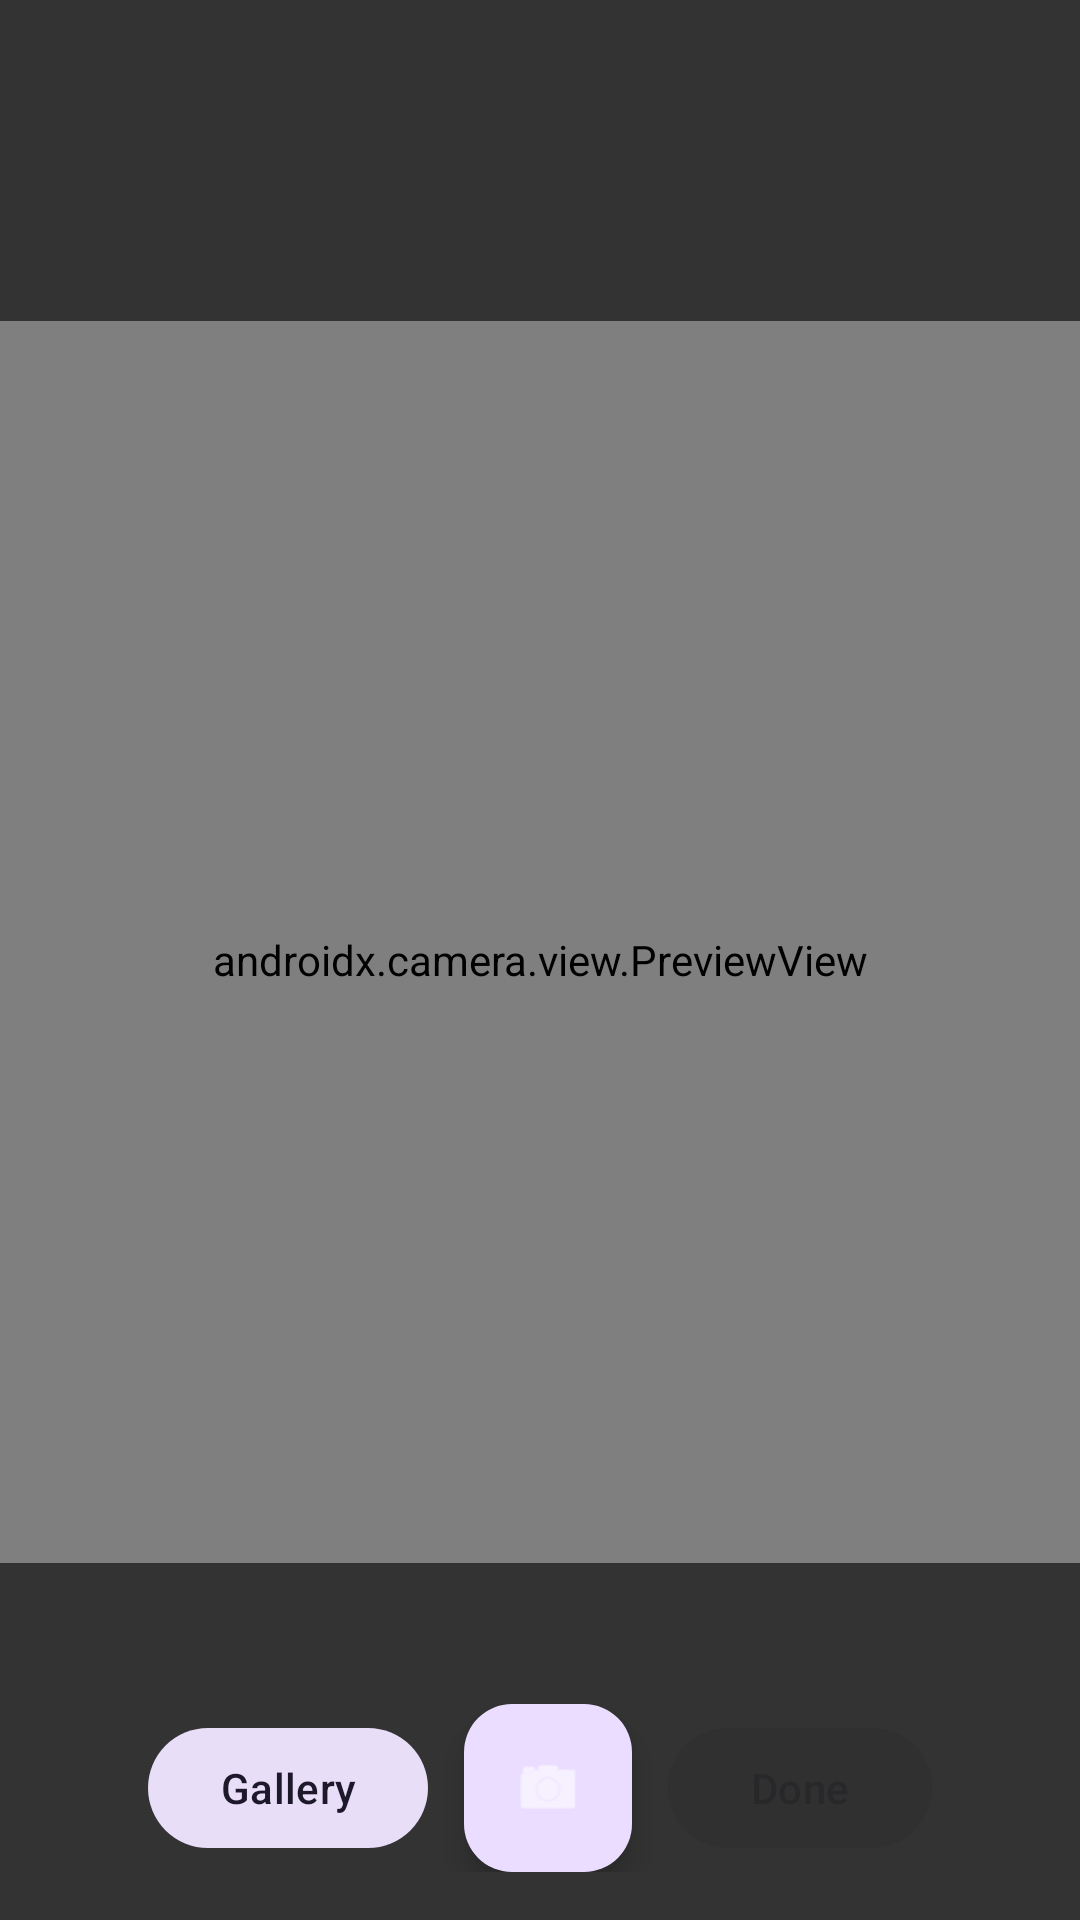

This screen was rendered from an Android layout file. Write that file and the resources it references.
<!-- AndroidManifest.xml: application theme Theme.Scanner -->
<!-- res/layout/activity_capture.xml -->
<?xml version="1.0" encoding="utf-8"?>
<FrameLayout
    xmlns:android="http://schemas.android.com/apk/res/android"
    xmlns:app="http://schemas.android.com/apk/res-auto"
    android:layout_width="match_parent"
    android:layout_height="match_parent"
    android:background="#000000">

    <androidx.camera.view.PreviewView
        android:id="@+id/previewView"
        android:layout_width="match_parent"
        android:layout_height="match_parent" />

    <com.example.scanner.ui.IdGuideOverlay
        android:id="@+id/idGuide"
        android:layout_width="match_parent"
        android:layout_height="match_parent"
        android:visibility="gone" />

    <LinearLayout
        android:layout_width="match_parent"
        android:layout_height="wrap_content"
        android:layout_gravity="top"
        android:background="#99000000"
        android:orientation="vertical"
        android:padding="12dp">

        <com.google.android.material.appbar.MaterialToolbar
            android:id="@+id/toolbar"
            android:layout_width="match_parent"
            android:layout_height="?attr/actionBarSize"
            app:navigationIcon="@drawable/ic_arrow_back"
            app:titleTextColor="@android:color/white" />

        <TextView
            android:id="@+id/textHint"
            android:layout_width="match_parent"
            android:layout_height="wrap_content"
            android:paddingHorizontal="8dp"
            android:textColor="@android:color/white"
            android:textSize="14sp" />
    </LinearLayout>

    <LinearLayout
        android:layout_width="match_parent"
        android:layout_height="wrap_content"
        android:layout_gravity="bottom"
        android:background="#99000000"
        android:gravity="center"
        android:orientation="vertical"
        android:padding="16dp">

        <TextView
            android:id="@+id/textPageCount"
            android:layout_width="wrap_content"
            android:layout_height="wrap_content"
            android:layout_marginBottom="12dp"
            android:textColor="@android:color/white"
            android:textSize="14sp" />

        <LinearLayout
            android:layout_width="match_parent"
            android:layout_height="wrap_content"
            android:gravity="center"
            android:orientation="horizontal">

            <com.google.android.material.button.MaterialButton
                android:id="@+id/buttonGallery"
                style="@style/Widget.Material3.Button.TonalButton"
                android:layout_width="wrap_content"
                android:layout_height="wrap_content"
                android:layout_marginEnd="12dp"
                android:text="@string/gallery" />

            <com.google.android.material.floatingactionbutton.FloatingActionButton
                android:id="@+id/buttonCapture"
                android:layout_width="wrap_content"
                android:layout_height="wrap_content"
                android:contentDescription="@string/capture"
                android:src="@android:drawable/ic_menu_camera"
                app:tint="@android:color/white" />

            <com.google.android.material.button.MaterialButton
                android:id="@+id/buttonDone"
                android:layout_width="wrap_content"
                android:layout_height="wrap_content"
                android:layout_marginStart="12dp"
                android:enabled="false"
                android:text="@string/done" />
        </LinearLayout>
    </LinearLayout>
</FrameLayout>
<!-- resources referenced by this layout -->
<resources>
  <string name="capture">Capture</string>
  <string name="done">Done</string>
  <string name="gallery">Gallery</string>
  <style name="Theme.Scanner" parent="Theme.Material3.Light.NoActionBar">
          <item name="colorPrimary">@color/primary</item>
          <item name="colorOnPrimary">@color/text_on_primary</item>
          <item name="colorSecondary">@color/accent</item>
          <item name="colorSurface">@color/surface_card</item>
          <item name="android:statusBarColor">@color/primary_dark</item>
          <item name="android:navigationBarColor">@color/surface_page</item>
          <item name="android:windowBackground">@color/surface_page</item>
      </style>
  <color name="primary">#16324F</color>
  <color name="text_on_primary">#FFFFFF</color>
  <color name="accent">#2A9D8F</color>
  <color name="surface_card">#FFFFFF</color>
  <color name="primary_dark">#0E2136</color>
  <color name="surface_page">#EEF2F6</color>
</resources>
